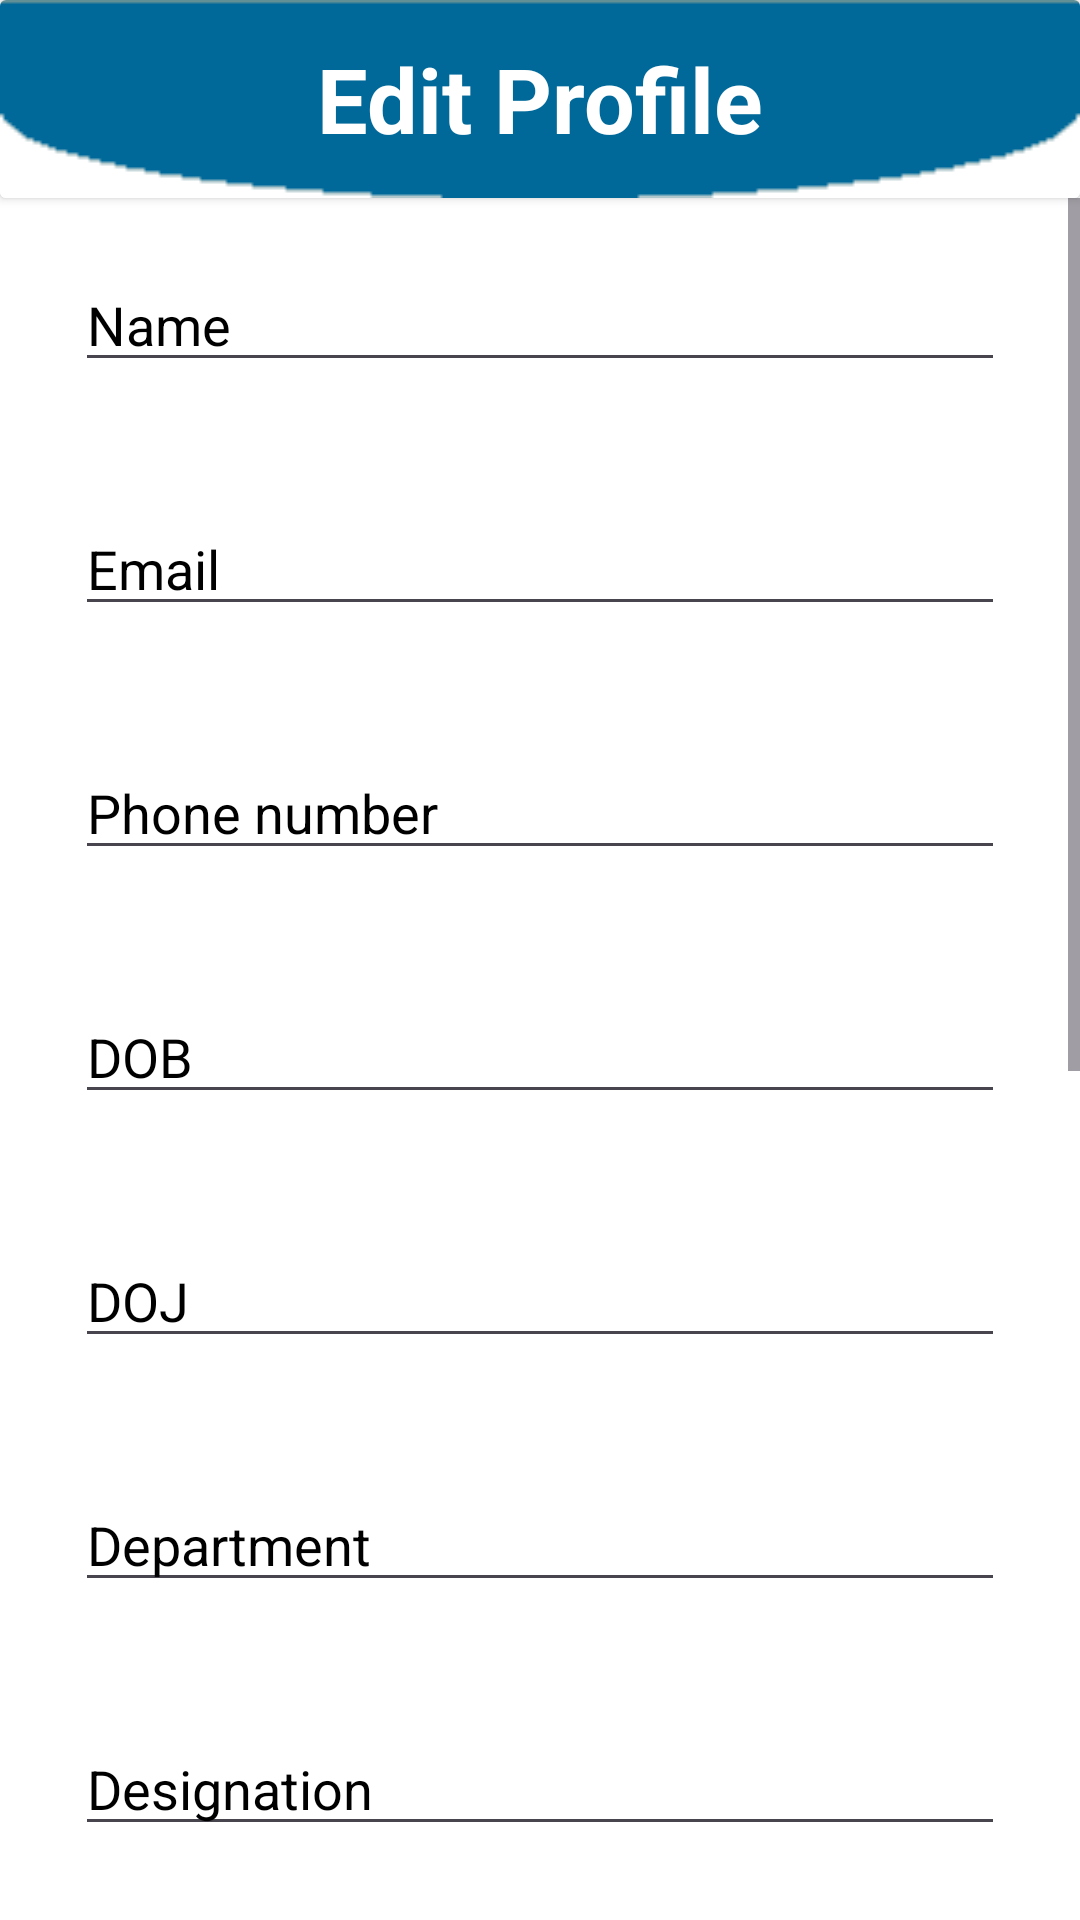

Layout XML and referenced resources for this Android screen:
<!-- AndroidManifest.xml: application theme Theme.SQLiteSampleApp -->
<!-- res/layout/activity_edit_profile.xml -->
<?xml version="1.0" encoding="utf-8"?>
<RelativeLayout xmlns:android="http://schemas.android.com/apk/res/android"
    xmlns:app="http://schemas.android.com/apk/res-auto"
    xmlns:tools="http://schemas.android.com/tools"
    android:id="@+id/main"
    android:layout_width="match_parent"
    android:layout_height="match_parent"
    android:background="@color/white"
    tools:context=".EditProfile">



    <androidx.cardview.widget.CardView
        android:id="@+id/registrationTxt"
        android:layout_width="match_parent"
        android:layout_height="wrap_content"
        android:background="@drawable/logo">

        <ImageView
            android:layout_width="match_parent"
            android:layout_height="wrap_content"
            android:scaleType="fitXY"
            android:src="@drawable/header"/>

        <TextView
            android:layout_width="wrap_content"
            android:layout_height="wrap_content"
            android:text="Edit Profile"
            android:textColor="@color/white"
            android:textSize="30sp"
            android:textStyle="bold"
            android:layout_gravity="center"/>

    </androidx.cardview.widget.CardView>



    <ScrollView
        android:id="@+id/scrollView"
        android:layout_width="match_parent"
        android:layout_height="wrap_content"
        android:layout_below="@+id/registrationTxt">

        <LinearLayout
            android:layout_width="match_parent"
            android:layout_height="wrap_content"
            android:orientation="vertical"
            android:layout_marginHorizontal="25sp">

            <com.google.android.material.textfield.TextInputEditText
                android:id="@+id/name"
                android:layout_width="match_parent"
                android:layout_height="wrap_content"
                android:hint="Name"
                android:maxLines="1"
                android:textColor="@color/black"
                android:layout_marginVertical="20sp"
                android:textColorHint="@color/black"/>

            <com.google.android.material.textfield.TextInputEditText
                android:id="@+id/email"
                android:layout_width="match_parent"
                android:layout_height="wrap_content"
                android:inputType="textEmailAddress"
                android:hint="Email"
                android:textColor="@color/black"
                android:layout_marginVertical="20sp"
                android:textColorHint="@color/black"/>

            <com.google.android.material.textfield.TextInputEditText
                android:id="@+id/phoneNo"
                android:layout_width="match_parent"
                android:layout_height="wrap_content"
                android:hint="Phone number"
                android:textColor="@color/black"
                android:inputType="phone"
                android:layout_marginVertical="20sp"
                android:textColorHint="@color/black"/>

            <com.google.android.material.textfield.TextInputEditText
                android:id="@+id/dobInput"
                android:layout_width="match_parent"
                android:layout_height="wrap_content"
                android:hint="DOB"
                android:text=""
                android:textColor="@color/black"
                android:layout_marginVertical="20sp"
                android:textColorHint="@color/black"
                android:focusable="false"
                android:inputType="none"
                android:drawableEnd="@drawable/ic_calender"/>

            <com.google.android.material.textfield.TextInputEditText
                android:id="@+id/dojInput"
                android:layout_width="match_parent"
                android:layout_height="wrap_content"
                android:hint="DOJ"
                android:text=""
                android:textColor="@color/black"
                android:layout_marginVertical="20sp"
                android:textColorHint="@color/black"
                android:focusable="false"
                android:inputType="none"
                android:drawableEnd="@drawable/ic_calender"/>

            <com.google.android.material.textfield.TextInputEditText
                android:id="@+id/department"
                android:layout_width="match_parent"
                android:layout_height="wrap_content"
                android:hint="Department"
                android:maxLines="1"
                android:textColor="@color/black"
                android:layout_marginVertical="20sp"
                android:textColorHint="@color/black"/>

            <com.google.android.material.textfield.TextInputEditText
                android:id="@+id/designation"
                android:layout_width="match_parent"
                android:layout_height="wrap_content"
                android:hint="Designation"
                android:maxLines="1"
                android:textColor="@color/black"
                android:layout_marginVertical="20sp"
                android:textColorHint="@color/black"/>

            <com.google.android.material.textfield.TextInputEditText
                android:id="@+id/city"
                android:layout_width="match_parent"
                android:layout_height="wrap_content"
                android:hint="City"
                android:maxLines="1"
                android:textColor="@color/black"
                android:layout_marginVertical="20sp"
                android:textColorHint="@color/black"/>

            <com.google.android.material.textfield.TextInputEditText
                android:id="@+id/state"
                android:layout_width="match_parent"
                android:layout_height="wrap_content"
                android:hint="State"
                android:maxLines="1"
                android:textColor="@color/black"
                android:layout_marginVertical="20sp"
                android:textColorHint="@color/black"/>

            <com.google.android.material.textfield.TextInputEditText
                android:id="@+id/country"
                android:layout_width="match_parent"
                android:layout_height="wrap_content"
                android:hint="Country"
                android:maxLines="1"
                android:textColor="@color/black"
                android:layout_marginVertical="20sp"
                android:textColorHint="@color/black"/>

            <com.google.android.material.textfield.TextInputEditText
                android:id="@+id/password"
                android:layout_width="match_parent"
                android:layout_height="wrap_content"
                android:hint="Password"
                android:maxLines="1"
                android:textColor="@color/black"
                android:inputType="numberPassword"
                android:layout_marginVertical="20sp"
                android:textColorHint="@color/black"/>

            <com.google.android.material.textfield.TextInputEditText
                android:id="@+id/confirmPassword"
                android:layout_width="match_parent"
                android:layout_height="wrap_content"
                android:hint="Confirm Password"
                android:maxLines="1"
                android:inputType="numberPassword"
                android:textColor="@color/black"
                android:layout_marginVertical="20sp"
                android:textColorHint="@color/black"/>

            <Button
                android:id="@+id/saveBtn"
                android:layout_width="match_parent"
                android:layout_height="wrap_content"
                android:text="Save"
                android:layout_marginVertical="20sp"
                android:padding="12sp"
                android:textSize="18sp"
                android:textColor="@color/white"
                android:backgroundTint="#0074A9"/>

            <Button
                android:id="@+id/deleteBtn"
                android:layout_width="match_parent"
                android:layout_height="wrap_content"
                android:text="Delete"
                android:layout_marginBottom="20sp"
                android:padding="12sp"
                android:textSize="18sp"
                android:textColor="@color/white"
                android:backgroundTint="#FF0303"/>

        </LinearLayout>

    </ScrollView>



</RelativeLayout>
<!-- resources referenced by this layout -->
<resources>
  <!-- drawable header: png bitmap (drawable, 666 bytes) -->
  <style name="Theme.SQLiteSampleApp" parent="Base.Theme.SQLiteSampleApp" />
  <style name="Base.Theme.SQLiteSampleApp" parent="Theme.Material3.DayNight.NoActionBar">
          
           <item name="colorPrimary">@color/white</item>
          <item name="colorSecondary">@color/white</item>
          <item name="colorPrimaryDark">#E6E5E5</item>
      </style>
  <!-- not gathered from this repository: default colours our renderer supplied (Android Studio template values) -->
  <color name="black">#FF000000</color>
  <color name="white">#FFFFFFFF</color>
</resources>
